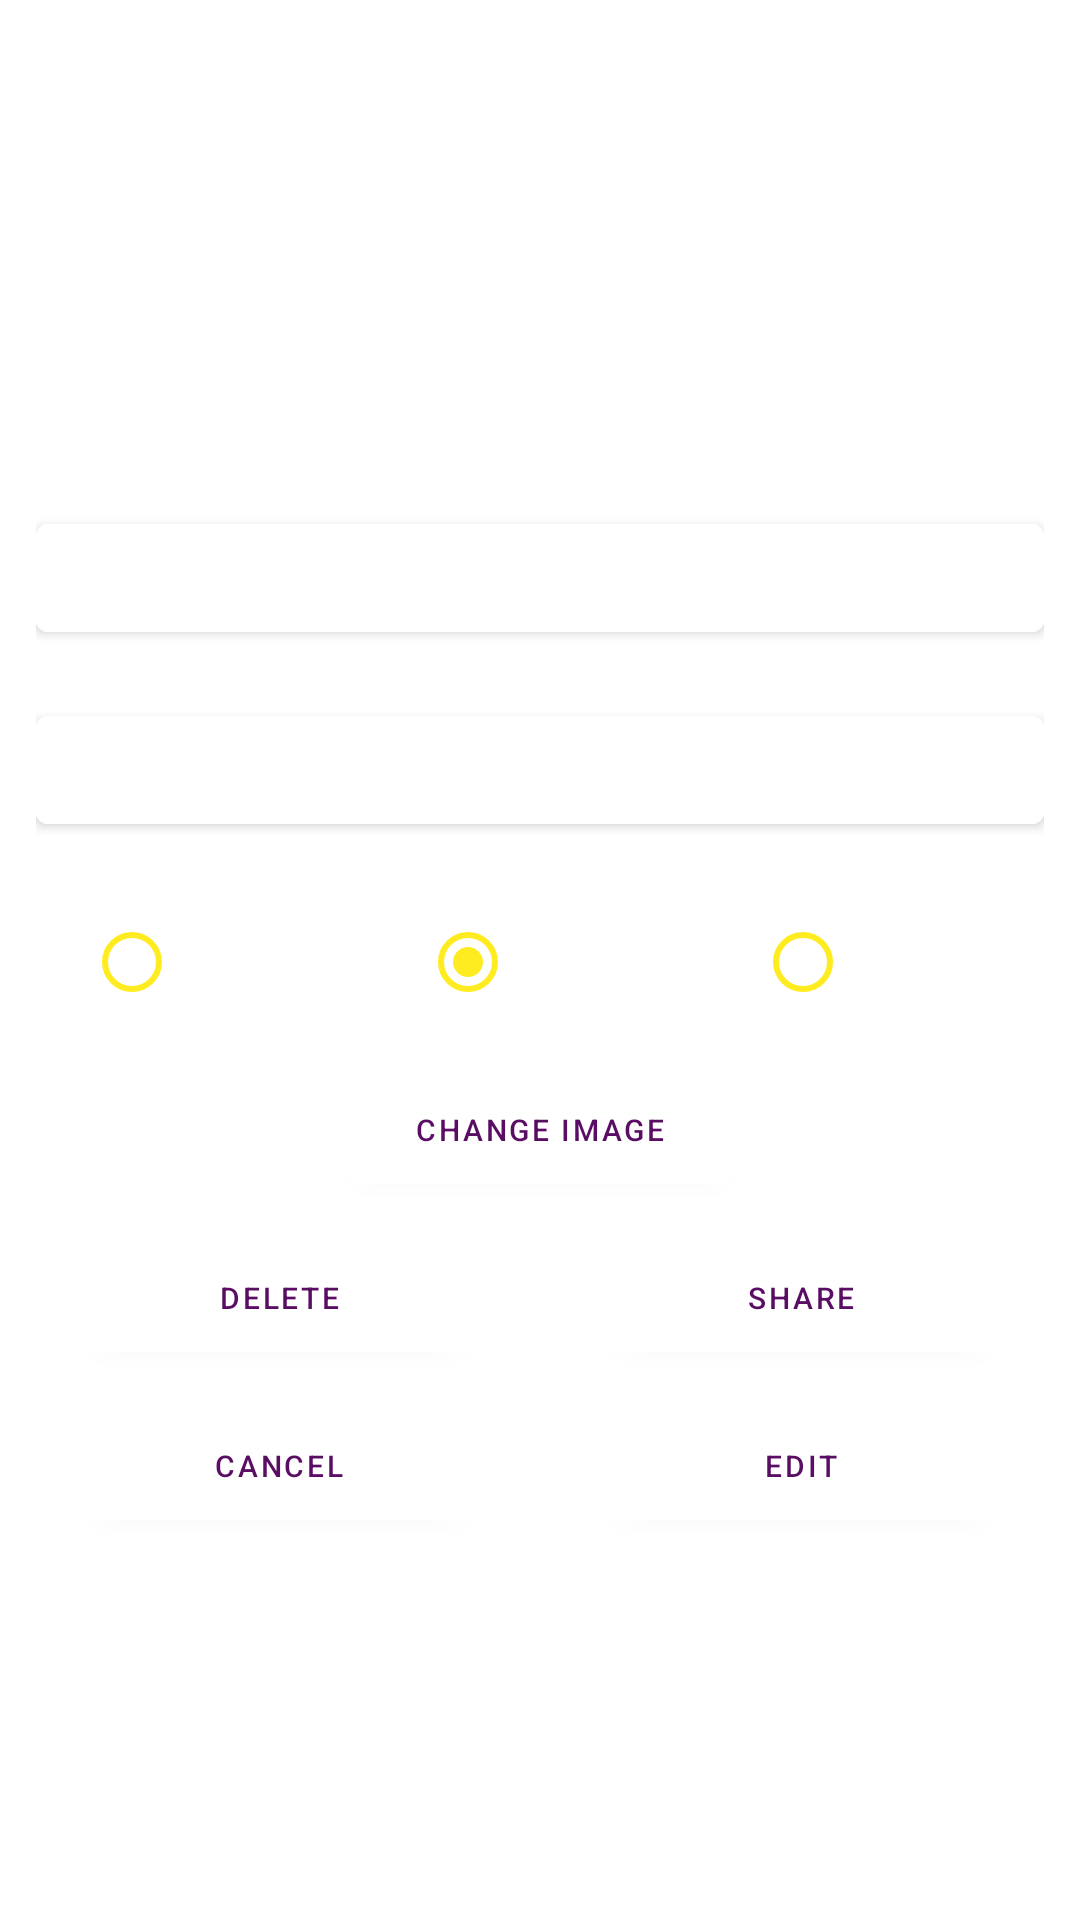

Layout XML and referenced resources for this Android screen:
<!-- AndroidManifest.xml: application theme AppTheme -->
<!-- res/layout/fragment_edit_task.xml -->
<?xml version="1.0" encoding="utf-8"?>
<ScrollView xmlns:android="http://schemas.android.com/apk/res/android"
    xmlns:app="http://schemas.android.com/apk/res-auto"
    xmlns:tools="http://schemas.android.com/tools"
    android:id="@+id/editTaskFragment_mainLayout"
    android:layout_width="match_parent"
    android:layout_height="match_parent"
    android:padding="12dp"
    tools:context=".Controller.EditTaskFragment">

    <LinearLayout
        android:layout_width="match_parent"
        android:layout_height="wrap_content"
        android:orientation="vertical"
        android:gravity="center">

        <com.google.android.material.textfield.TextInputLayout
            android:id="@+id/editTaskFragment_textInputLayout"
            style="@style/Widget.MaterialComponents.TextInputLayout.OutlinedBox"
            android:layout_width="match_parent"
            android:layout_height="wrap_content"
            android:hint="@string/title"
            android:textColorHint="@color/task_app_white"
            app:boxStrokeColor="@color/task_app_red">

            <com.google.android.material.textfield.TextInputEditText
                android:id="@+id/editTaskFragment_title"
                android:layout_width="match_parent"
                android:layout_height="wrap_content"
                android:inputType="textImeMultiLine"
                android:textColor="@color/task_app_white"
                android:textSize="14dp" />

        </com.google.android.material.textfield.TextInputLayout>

        <com.google.android.material.textfield.TextInputLayout
            android:id="@+id/editTaskFragment_textInputLayout2"
            style="@style/Widget.MaterialComponents.TextInputLayout.OutlinedBox"
            android:layout_width="match_parent"
            android:layout_height="wrap_content"
            android:layout_marginTop="16dp"
            android:hint="@string/description"
            android:textColorHint="@color/task_app_white"
            app:boxStrokeColor="@color/task_app_red">

            <com.google.android.material.textfield.TextInputEditText
                android:id="@+id/editTaskFragment_description"
                android:layout_width="match_parent"
                android:layout_height="wrap_content"
                android:inputType="textImeMultiLine"
                android:textColor="@color/task_app_white"
                android:textSize="14dp" />

        </com.google.android.material.textfield.TextInputLayout>

        <com.google.android.material.button.MaterialButton
            android:id="@+id/editTaskFragment_dateBtn"
            android:layout_width="match_parent"
            android:layout_height="wrap_content"
            android:layout_marginTop="24dp"
            android:backgroundTint="@color/task_app_white"
            android:textColor="@color/task_app_dark" />

        <com.google.android.material.button.MaterialButton
            android:id="@+id/editTaskFragment_timeBtn"
            android:layout_width="match_parent"
            android:layout_height="wrap_content"
            android:layout_marginTop="16dp"
            android:backgroundTint="@color/task_app_white"
            android:textColor="@color/task_app_dark" />

        <RadioGroup
            android:id="@+id/radioGroup"
            android:layout_width="match_parent"
            android:layout_height="wrap_content"
            android:layout_marginTop="16dp"
            android:gravity="center"
            android:orientation="horizontal">

            <RadioButton
                android:id="@+id/edtiFragment_radioBtn_todo"
                android:layout_width="0dp"
                android:layout_height="wrap_content"
                android:layout_marginLeft="16dp"
                android:layout_marginRight="16dp"
                android:layout_weight="0.3"
                android:buttonTint="@color/task_app_yellow"
                android:checked="true"
                android:enabled="true"
                android:text="@string/to_do"
                android:textColor="@color/task_app_white"
                android:textSize="10dp" />

            <RadioButton
                android:id="@+id/edtiFragment_radioBtn_doing"
                android:layout_width="0dp"
                android:layout_height="wrap_content"
                android:layout_marginLeft="16dp"
                android:layout_marginRight="16dp"
                android:layout_weight="0.3"
                android:buttonTint="@color/task_app_yellow"
                android:checked="true"
                android:enabled="true"
                android:text="@string/doing"
                android:textColor="@color/task_app_white"
                android:textSize="10dp" />

            <RadioButton
                android:id="@+id/edtiFragment_radioBtn_done"
                android:layout_width="0dp"
                android:layout_height="wrap_content"
                android:layout_marginLeft="16dp"
                android:layout_marginRight="16dp"
                android:layout_weight="0.3"
                android:buttonTint="@color/task_app_yellow"
                android:enabled="true"
                android:text="@string/done"
                android:textColor="@color/task_app_white"
                android:textSize="10dp" />

        </RadioGroup>

        <com.google.android.material.button.MaterialButton
            android:id="@+id/editTaskFragment_changeImage"
            android:layout_width="130dp"
            android:layout_height="wrap_content"
            android:layout_marginTop="8dp"
            android:backgroundTint="@color/task_app_white"
            android:text="@string/change_pic"
            android:textColor="@color/task_app_dark"
            android:textSize="10dp" />

        <androidx.constraintlayout.widget.ConstraintLayout
            android:layout_width="match_parent"
            android:layout_height="wrap_content"
            android:layout_marginTop="8dp"
            android:gravity="center"
            android:orientation="horizontal"
            android:paddingLeft="16dp"
            android:paddingRight="16dp">

            <com.google.android.material.button.MaterialButton
                android:id="@+id/editTaskFragment_delete"
                android:layout_width="130dp"
                android:layout_height="wrap_content"
                android:backgroundTint="@color/task_app_white"
                android:text="@string/delete"
                android:textColor="@color/task_app_dark"
                android:textSize="10dp"
                app:layout_constraintStart_toStartOf="parent"
                app:layout_constraintTop_toTopOf="parent" />

            <com.google.android.material.button.MaterialButton
                android:id="@+id/editTaskFragment_share"
                android:layout_width="130dp"
                android:layout_height="wrap_content"
                android:backgroundTint="@color/task_app_white"
                android:text="@string/share"
                android:textColor="@color/task_app_dark"
                android:textSize="10dp"
                app:layout_constraintEnd_toEndOf="parent"
                app:layout_constraintTop_toTopOf="parent" />

        </androidx.constraintlayout.widget.ConstraintLayout>

        <androidx.constraintlayout.widget.ConstraintLayout
            android:layout_width="match_parent"
            android:layout_height="wrap_content"
            android:layout_marginTop="8dp"
            android:layout_weight="0.33"
            android:gravity="center"
            android:orientation="horizontal"
            android:paddingLeft="16dp"
            android:paddingRight="16dp">

            <com.google.android.material.button.MaterialButton
                android:id="@+id/editTaskFragment_cancel"
                android:layout_width="130dp"
                android:layout_height="48dp"
                android:backgroundTint="@color/task_app_white"
                android:text="@android:string/cancel"
                android:textColor="@color/task_app_dark"
                android:textSize="10dp"
                app:layout_constraintStart_toStartOf="parent"
                app:layout_constraintTop_toTopOf="parent" />

            <com.google.android.material.button.MaterialButton
                android:id="@+id/editTaskFragment_edit"
                android:layout_width="130dp"
                android:layout_height="48dp"
                android:backgroundTint="@color/task_app_white"
                android:text="@string/edit"
                android:textColor="@color/task_app_dark"
                android:textSize="10dp"
                app:layout_constraintEnd_toEndOf="parent"
                app:layout_constraintTop_toTopOf="parent" />

        </androidx.constraintlayout.widget.ConstraintLayout>


    </LinearLayout>

</ScrollView>
<!-- resources referenced by this layout -->
<resources>
  <color name="task_app_dark">#590e63</color>
  <color name="task_app_red">#d61731</color>
  <color name="task_app_white">#FFFFFF</color>
  <color name="task_app_yellow">#ffec20</color>
  <string name="change_pic">Change Image</string>
  <string name="delete">Delete</string>
  <string name="description">Description</string>
  <string name="doing">Doing</string>
  <string name="done">Done</string>
  <string name="edit">Edit</string>
  <string name="share">Share</string>
  <string name="title">Title</string>
  <string name="to_do">To Do</string>
  <style name="AppTheme" parent="Theme.MaterialComponents.Light.DarkActionBar">
          <item name="colorPrimary">@color/task_app_darkest</item>
          <item name="colorPrimaryDark">@color/colorPrimaryDark</item>
          <item name="colorAccent">@color/task_app_white</item>
  
          <item name="actionBarSize">56dp</item>
      </style>
  <color name="task_app_darkest">#37093b</color>
  <color name="colorPrimaryDark">@color/task_app_dark</color>
</resources>
